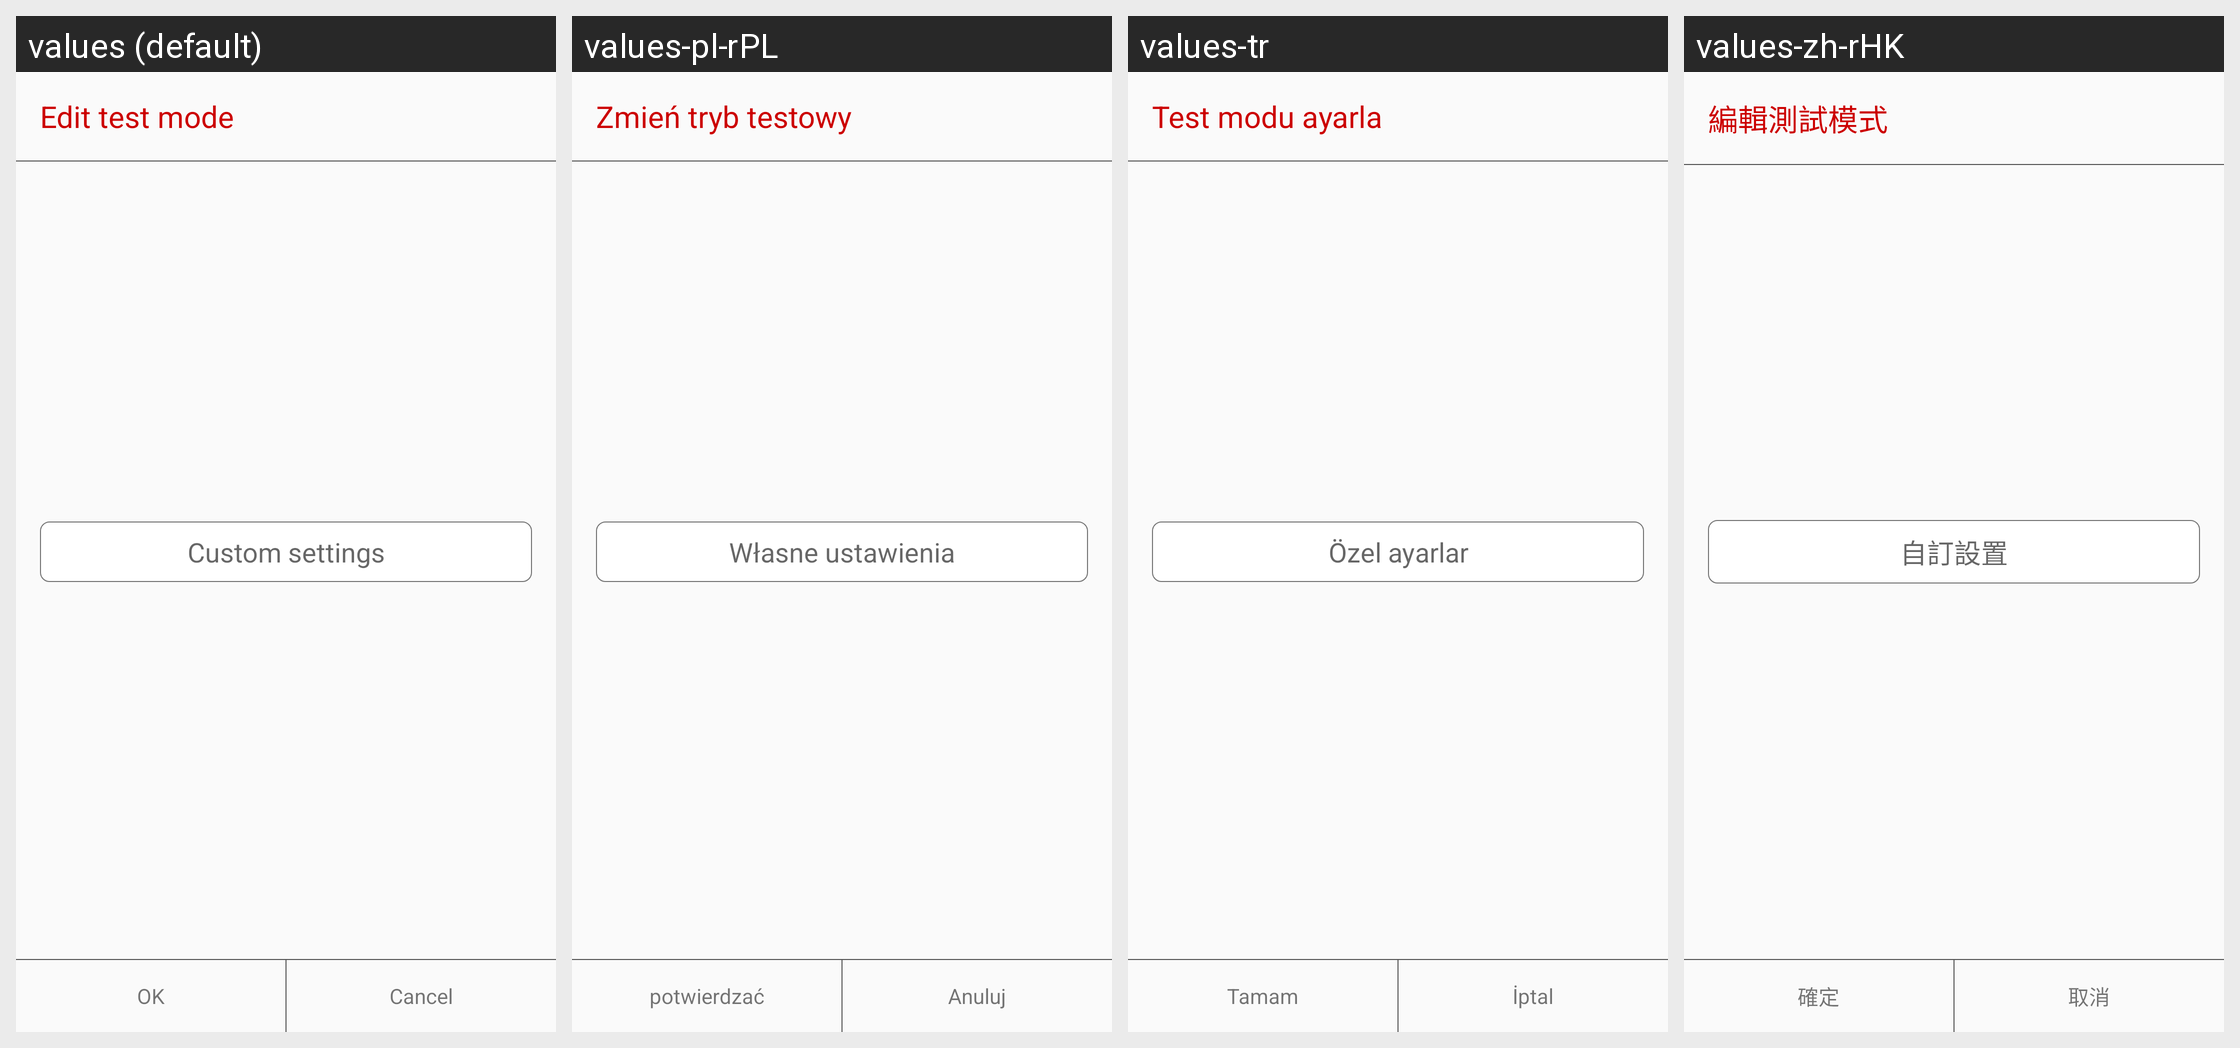

The same Android screen rendered under several of its app's locales, left to right. List the strings drawn on it with the default value and each locale's translation.
Android screen res/layout/edit_custom_sport_type.xml rendered under 4 locales, left to right: values (default), values-pl-rPL, values-tr, values-zh-rHK. Device: Nexus 5 (rendered at 1080×1920; each locale shown at half size, 540×960, under a caption strip naming it); theme AppTheme.
Other locales in the repository, not shown: values-de, values-es, values-fr, values-it, values-ja, values-ko-rKR, values-pt, values-ru, values-th, values-zh-rCN, values-zh-rTW.
Strings drawn on this screen, with the default value and each locale's value (text and hints the layout hard-codes, and strings that could not be matched under every locale, appear in the picture but are not listed):

edit_sport_name
  values: Edit test mode
  values-pl-rPL: Zmień tryb testowy
  values-tr: Test modu ayarla
  values-zh-rHK: 編輯測試模式

custom_remind
  values: Custom settings
  values-pl-rPL: Własne ustawienia
  values-tr: Özel ayarlar
  values-zh-rHK: 自訂設置

be_true
  values: OK
  values-pl-rPL: potwierdzać
  values-tr: Tamam
  values-zh-rHK: 確定

be_cancle
  values: Cancel
  values-pl-rPL: Anuluj
  values-tr: İptal
  values-zh-rHK: 取消
